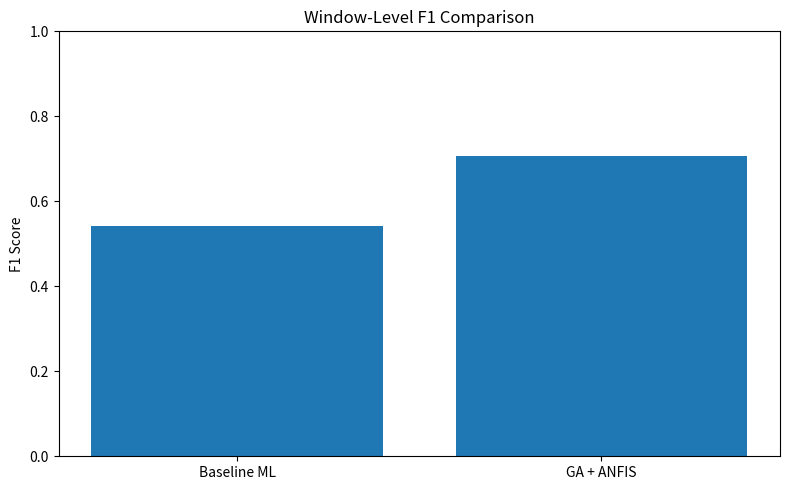
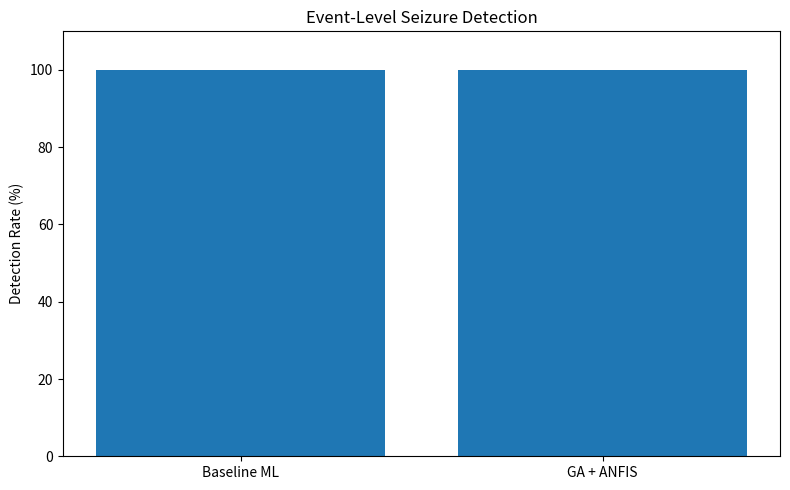
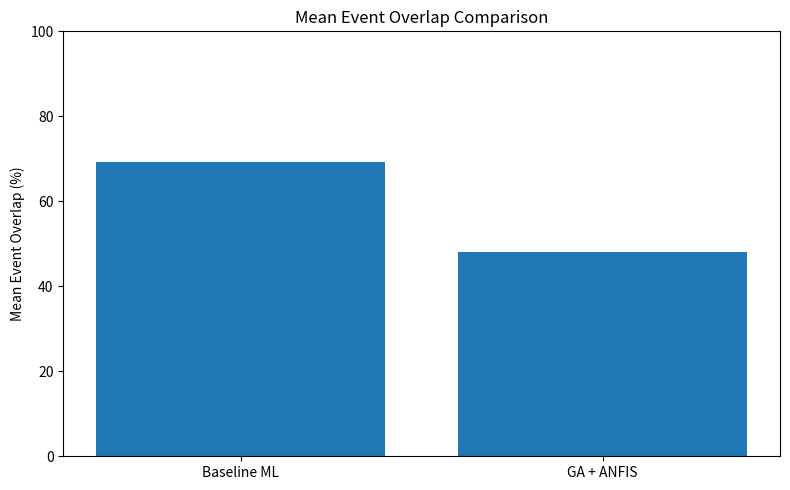

These figures' Python source, in order:
import pandas as pd
import matplotlib.pyplot as plt
import numpy as np

# ==============================
# FINAL MODEL COMPARISON
# ==============================

models = ["Baseline ML", "GA + ANFIS"]

window_f1 = [0.5429, 0.7059]
event_detection = [100.0, 100.0]
false_alarms = [0, 1]
latency = [12.50, -1.25]
overlap = [69.25, 47.98]

df = pd.DataFrame({
    "Model": models,
    "Window F1": window_f1,
    "Event Detection (%)": event_detection,
    "False Alarm Events": false_alarms,
    "Mean Detection Latency (s)": latency,
    "Mean Event Overlap (%)": overlap
})

print("=" * 75)
print("FINAL SEIZURE DETECTION MODEL COMPARISON")
print("=" * 75)
print(df.to_string(index=False))

df.to_csv("final_model_comparison.csv", index=False)

# ==============================
# WINDOW F1
# ==============================

plt.figure(figsize=(8, 5))
plt.bar(models, window_f1)
plt.ylabel("F1 Score")
plt.title("Window-Level F1 Comparison")
plt.ylim(0, 1)
plt.tight_layout()
plt.savefig("final_window_f1_comparison.png", dpi=300)
plt.close()

# ==============================
# EVENT DETECTION
# ==============================

plt.figure(figsize=(8, 5))
plt.bar(models, event_detection)
plt.ylabel("Detection Rate (%)")
plt.title("Event-Level Seizure Detection")
plt.ylim(0, 110)
plt.tight_layout()
plt.savefig("final_event_detection_comparison.png", dpi=300)
plt.close()

# ==============================
# EVENT OVERLAP
# ==============================

plt.figure(figsize=(8, 5))
plt.bar(models, overlap)
plt.ylabel("Mean Event Overlap (%)")
plt.title("Mean Event Overlap Comparison")
plt.ylim(0, 100)
plt.tight_layout()
plt.savefig("final_event_overlap_comparison.png", dpi=300)
plt.close()

print("\nSaved:")
print("  final_model_comparison.csv")
print("  final_window_f1_comparison.png")
print("  final_event_detection_comparison.png")
print("  final_event_overlap_comparison.png")
